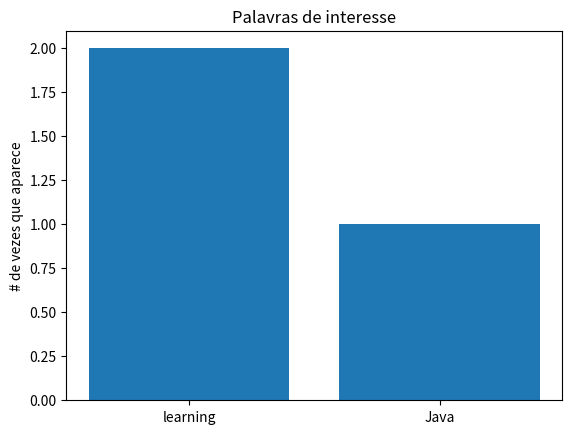

This chart was generated by the following Python code:
from matplotlib import pyplot as plt
from collections import Counter

## gráfico de linha
def grafico_linha ():
  years = [1950, 1960, 1970, 1980, 1990, 2000, 2010]
  gdp = [300.2, 543.3, 1075.9, 2862.5, 5979.6, 10289.7, 14958.3]
  plt.plot(years, gdp, color='green', marker='o', linestyle='solid')
  plt.title("GDP Nominal")
  plt.ylabel("Bilhões de $")
  plt.show()

## gráfico de barra
def grafico_barra():
  movies = ["Annie Hall", "Ben-Hur", "Casablanca", "Gandhi", "West Side Story"]
  num_oscars = [5, 11, 3, 8, 10]
  xs = [i for i, _ in enumerate(movies)]
  plt.bar(xs, num_oscars)
  plt.ylabel ("# de Premiações")
  plt.xlabel("Filmes favoritos")
  plt.xticks([i for i, _ in enumerate(movies)], movies)
  plt.show()

def grafico_histograma():
  grades = [83, 95, 91, 87, 70, 0, 85, 82, 100, 67, 73, 77, 0]
  #lambda é uma função sem corpo
  decil = lambda grade: grade // 10 * 10
  decis = [decil (grade) for grade in grades]
  histograma = Counter (decis)
  plt.bar(
    [
      x for x in histograma.keys()
    ],
    histograma.values(),
    8
  )
  plt.axis([-5, 105, 0, 5])
  plt.xticks([10 * i for i in range (11)])
  plt.xlabel("Decil")
  plt.ylabel("# de Alunos")
  plt.title("Distribuição das notas do teste 1")
  plt.show()

##ERRO
def mencoes_data_science_sem_valor_zero():
  mencoes = [500, 505]
  anos = [2013, 2014]
  plt.bar(anos, mencoes, 0.4)
  plt.xticks(anos)
  plt.yticks("# de vezes que ouvimos alguem falar de data science ")
  plt.axis([2012.5, 2014.5, 499, 506])
  plt.title("Olhe a grade de aumento")
  plt.show()

def mencoes_data_science_com_valor_zero():
  mencoes = [500, 505]
  anos = [2013, 2014]
  plt.bar(anos, mencoes, 0.4)
  plt.xticks(anos)
  plt.yticks("# de vezes que ouvimos alguem falar de data science ")
  plt.axis([2012.5, 2014.5, 0, 506])
  plt.title("Veja a diferenca")
  plt.show()
### 

def grafico_dispersao():
  amigos = [70, 65, 72, 63, 71, 64, 60, 64, 67]
  minutos = [175, 170, 205, 120, 220, 130, 105, 145, 190]
  rotulos = ["a", 'b', 'c', 'd', 'e', 'f', 'g', 'h', 'i']
  plt.scatter(amigos, minutos)
  for rotulo, num_amigos, total_minutos in zip (rotulos, amigos, minutos):
    plt.annotate(
      rotulo,
      xy = (num_amigos, total_minutos),
      xytext = (5, -5),
      textcoords = 'offset points'
    )
  plt.title("Minutos diários Vs Números de amigos")
  plt.xlabel("# amigos")
  plt.ylabel("Média de minutos diára passados na rede")
  plt.show()

###### ATIVIDADE ##########

def grafico_de_linha_amigos_por_usuarios():
  usuarios = ['a', 'b', 'c', 'd', 'e', 'f', 'g' ,'h', 'i']
  amigos = [15, 150, 23, 548, 54, 78, 98, 40, 68]
  plt.plot (usuarios, amigos, marker='o', linestyle='solid')
  plt.title ("amigos por usuário")
  plt.ylabel ("Amigos")
  plt.xlabel ("Usuarios")
  plt.show()

def grafico_dispersao_salário_e_tempo_de_experiência():
  salarios = [1500, 8000, 950, 3540, 5500, 2500, 1900]
  tempo_de_experiencia = [1, 5, 0, 3, 4, 3, 2]
  rotulos = ['a', 'b', 'c', 'd', 'e', 'f', 'g']
  plt.scatter(tempo_de_experiencia, salarios)
  for rotulo, ano_exp, salario in zip (rotulos, tempo_de_experiencia, salarios):
    plt.annotate(
      rotulo,
      xy = (ano_exp, salario),
      xytext= (5, -5),
      textcoords = 'offset points'
    )
  plt.title ("Salário e tempo de experiência")
  plt.xlabel ("Anos de experiência")
  plt.ylabel ("Salário em R$")
  plt.show()


""""
3 Construa um histograma envolvendo dados de pagantes e não pagantes.
"""
def pagante_e_não_pagante():
  tipos = ["pagante", "não pagante", "pagante", "pagante", "não pagante", "pagante", "não pagante", "pagante"]
  conta = [0, 0]
  nome_x = ["pagante", "nao pagante"]
  for i in tipos:
    if( i == "pagante"):
      conta[0] = conta[0] + 1
    else:
      conta[1] = conta[1] + 1
  xs = [i for i, _ in enumerate(nome_x)]
  plt.bar(xs, conta)
  plt.xticks([i for i, _ in enumerate(nome_x)], nome_x)
  plt.ylabel("# de pessoas")
  plt.title("Dados de pagante e não pagante")
  plt.show()

"""
4  Construa um histograma de palavras em interesses. Por exemplo, 
a palavra learning pode aparecer em machine learning e em deep learning. 
Quebre cada interesse em palavras para fazera contagem e montar o histograma.
"""
def palavras_de_interesse():
  palavras_de_interesse = ["learning", "Java"]
  contagem = []
  interesses = [["machine learning"], ["deep learning"]]

  for i, frase in enumerate(interesses):
    interesses[i] = frase[0].split()
  cont = 0
  for i in interesses:
    for j in i:
      if j in palavras_de_interesse:
        cont = cont + 1
    contagem.insert(0, cont)
  xs = [i for i, _ in enumerate(palavras_de_interesse)]
  plt.bar(xs, contagem)
  plt.xticks([i for i, _ in enumerate(palavras_de_interesse)], palavras_de_interesse)
  plt.ylabel("# de vezes que aparece")
  plt.title("Palavras de interesse")
  plt.show()

    

def main ():
  #grafico_linha()
  #grafico_barra()
  #grafico_histograma()
  #mencoes_data_science_sem_valor_zero()
  #grafico_dispersao()
  #grafico_histograma()
  #pagante_e_não_pagante()
  palavras_de_interesse()
  #grafico_de_linha_amigos_por_usuarios()
  #grafico_dispersao_salário_e_tempo_de_experiência()


main()


